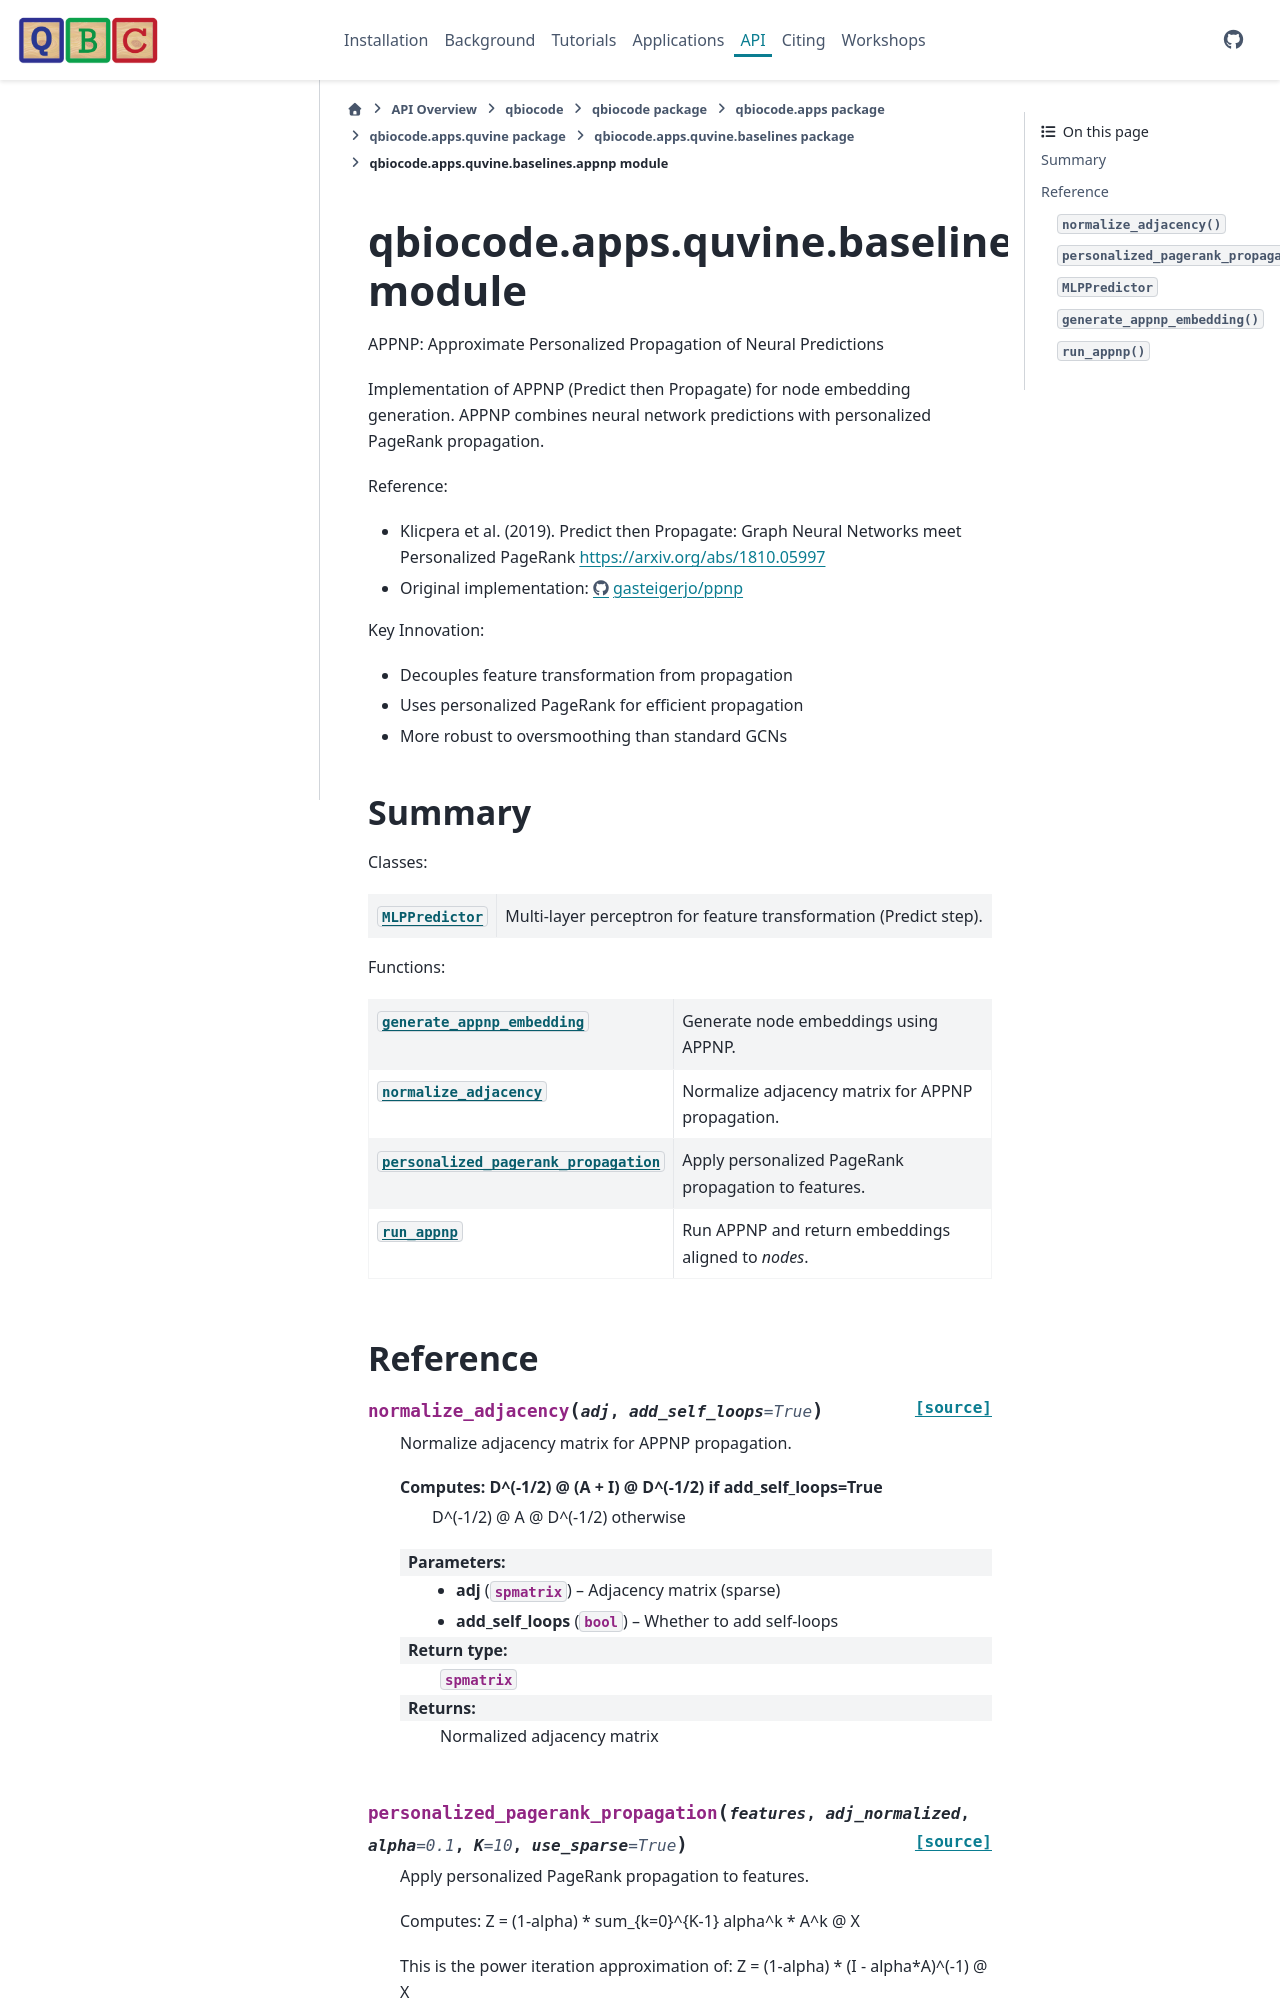

repository: qiskit-community/QBioCode · page: api/qbiocode.apps.quvine.baselines.appnp.html · generator: sphinx


:autogenerated:

qbiocode.apps.quvine.baselines.appnp module
===========================================

.. currentmodule:: qbiocode.apps.quvine.baselines.appnp

.. automodule:: qbiocode.apps.quvine.baselines.appnp
    :members: MLPPredictor, TORCH_AVAILABLE, TORCH_UTILS_AVAILABLE, generate_appnp_embedding,
